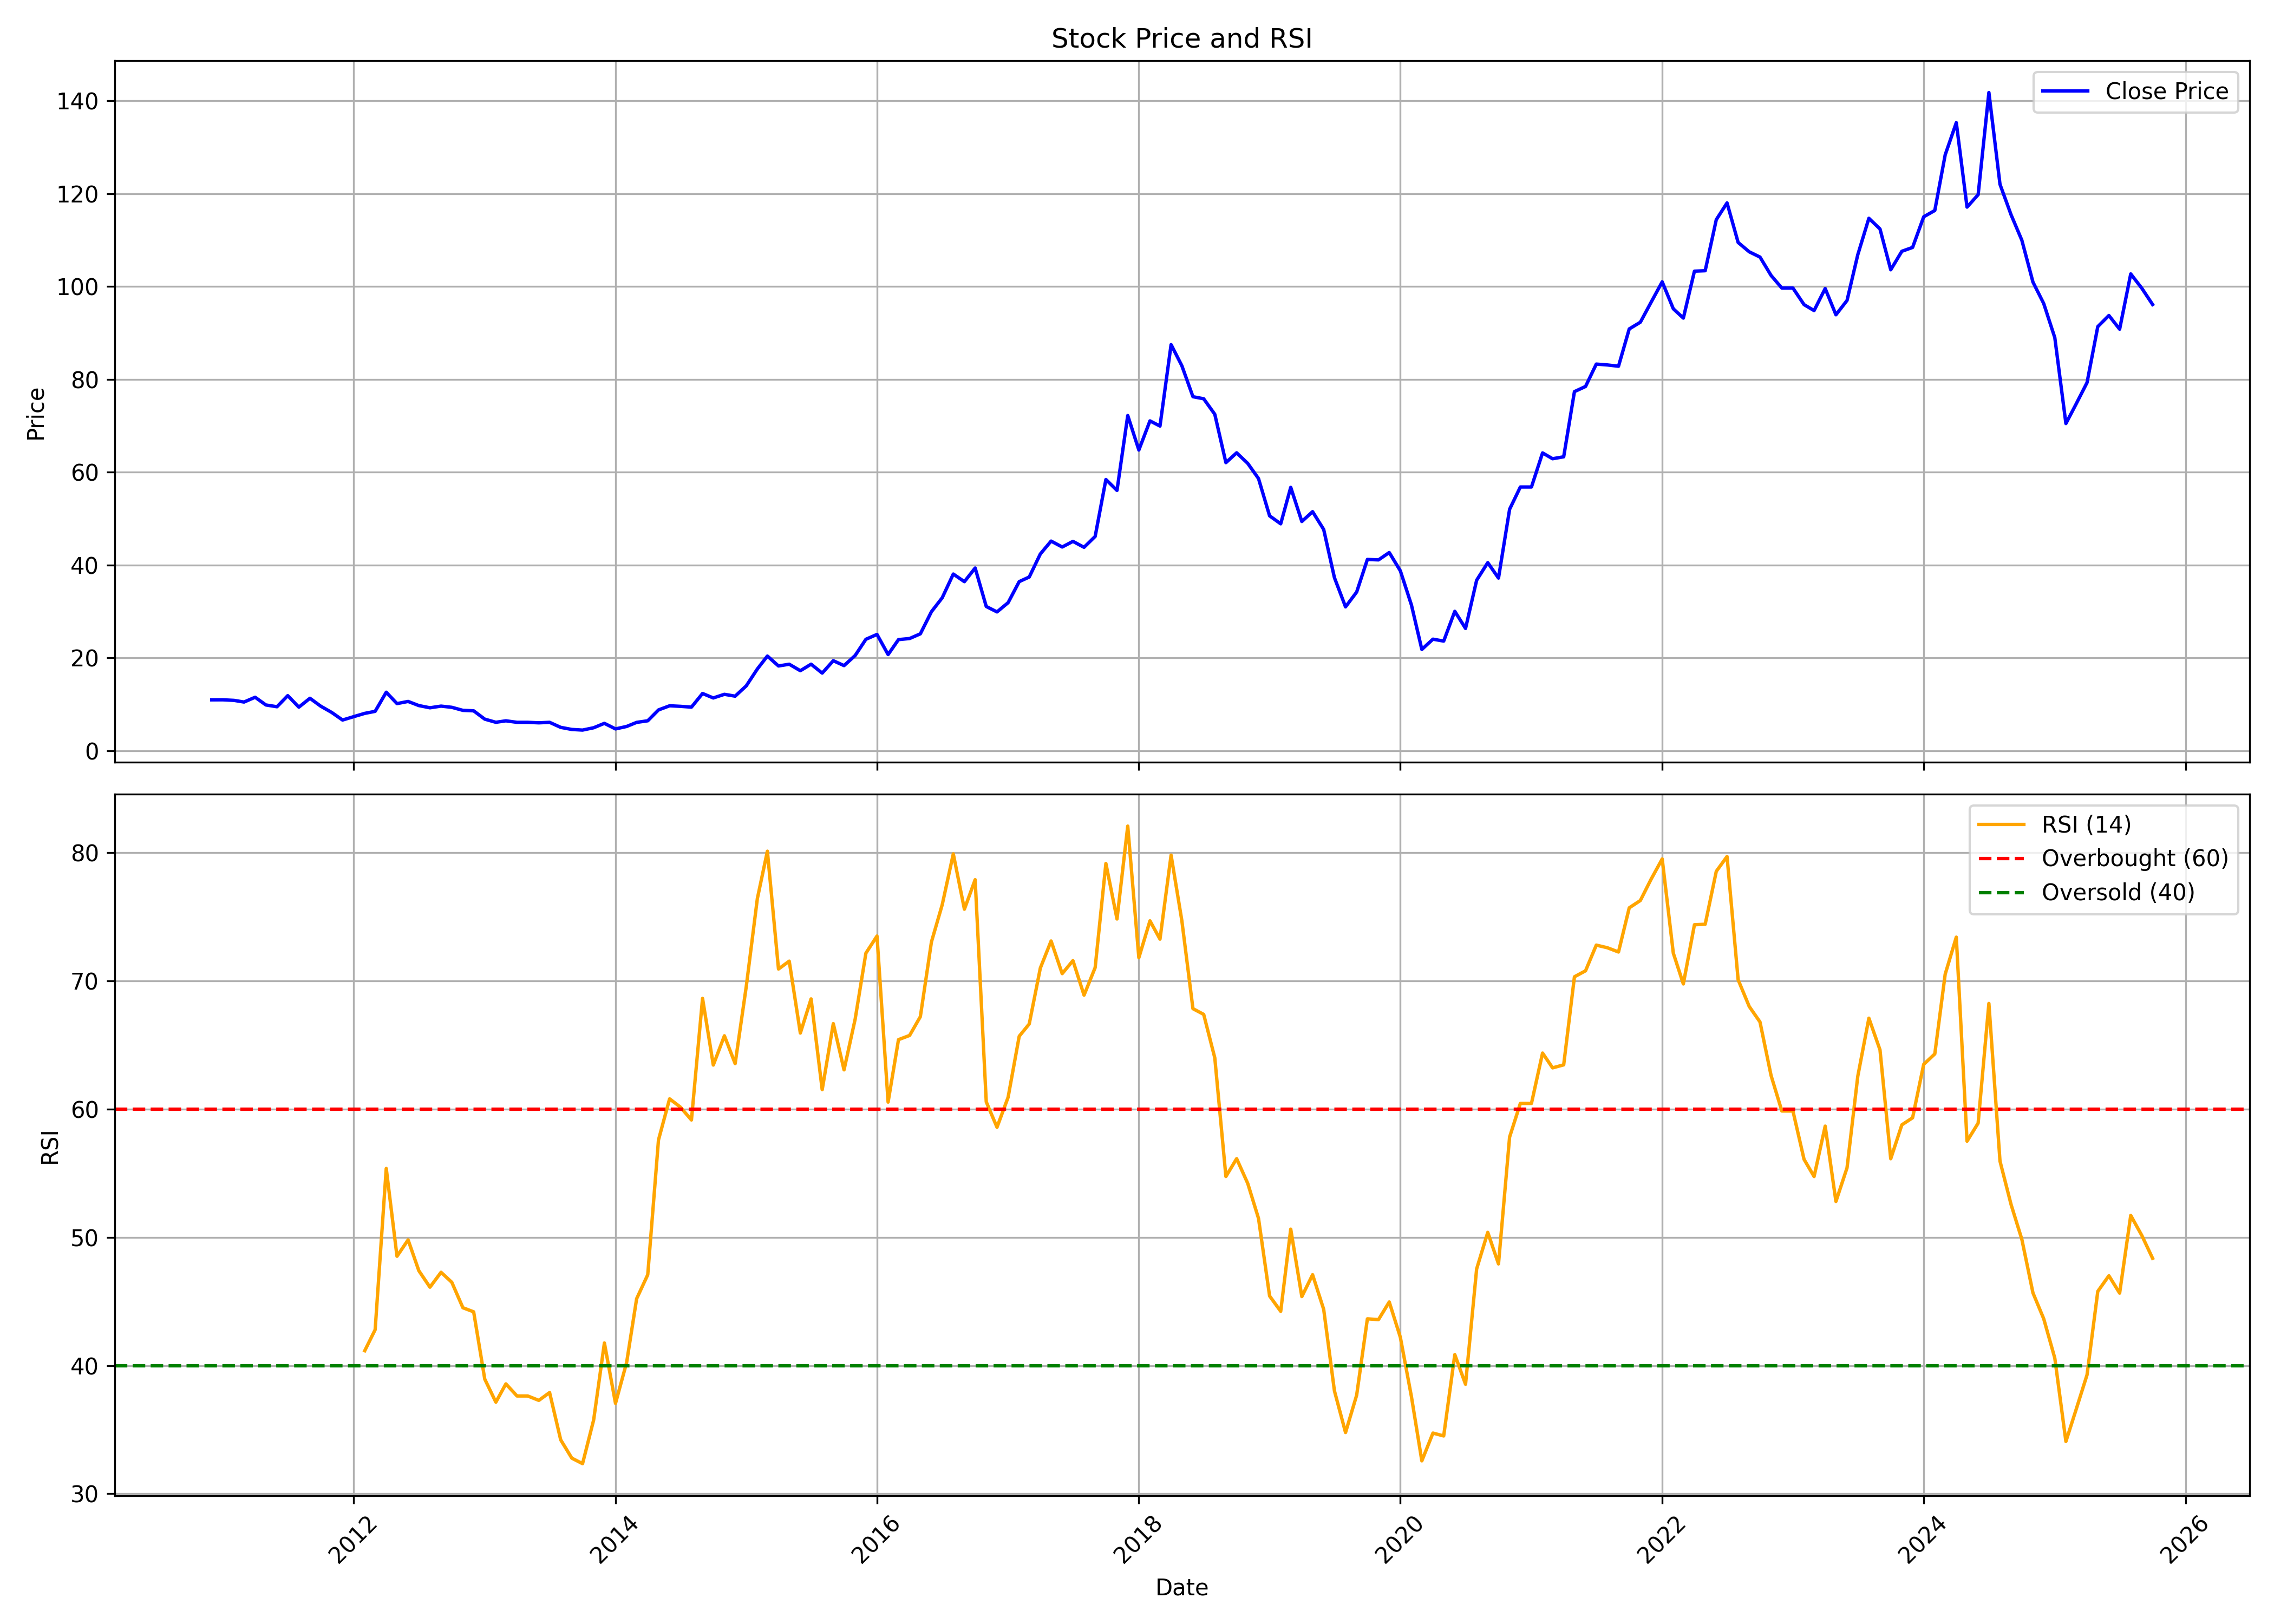

Values plotted in this chart, from the file beside it:
, date, symbol, open, high, low, close, volume, rsi
0, 2010-12-01, JAMNAAUTO, 11.22, 11.72, 10.39, 10.94, 213500, 
1, 2011-01-01, JAMNAAUTO, 10.95, 12.49, 10.94, 10.95, 1523090, 
2, 2011-02-01, JAMNAAUTO, 11.07, 11.8, 9.536, 10.82, 439090, 
3, 2011-03-01, JAMNAAUTO, 11.71, 11.71, 9.88, 10.47, 473430, 
4, 2011-04-01, JAMNAAUTO, 10.43, 13.04, 10.39, 11.5, 1126610, 
5, 2011-05-01, JAMNAAUTO, 11.35, 12.91, 9.801, 9.836, 249350, 
6, 2011-06-01, JAMNAAUTO, 9.848, 10.47, 8.68, 9.451, 232020, 
7, 2011-07-01, JAMNAAUTO, 9.836, 11.96, 9.443, 11.85, 1801460, 
8, 2011-08-01, JAMNAAUTO, 11.8, 11.8, 9.049, 9.364, 693110, 
9, 2011-09-01, JAMNAAUTO, 9.44, 11.42, 8.742, 11.28, 250570, 
10, 2011-10-01, JAMNAAUTO, 10.11, 11.11, 8.964, 9.579, 357270, 
11, 2011-11-01, JAMNAAUTO, 9.599, 10.63, 7.703, 8.21, 921510, 
12, 2011-12-01, JAMNAAUTO, 8.171, 8.25, 5.839, 6.588, 285870, 
13, 2012-01-01, JAMNAAUTO, 6.588, 7.695, 6.433, 7.314, 200790, 
14, 2012-02-01, JAMNAAUTO, 7.06, 9.678, 6.751, 8.024, 1410860, 41.16
15, 2012-03-01, JAMNAAUTO, 8.028, 9.38, 7.466, 8.461, 3360090, 42.79
16, 2012-04-01, JAMNAAUTO, 8.57, 14.56, 8.184, 12.58, 8950250, 55.37
17, 2012-05-01, JAMNAAUTO, 12.52, 12.93, 9.789, 10.13, 559820, 48.53
18, 2012-06-01, JAMNAAUTO, 9.793, 12.68, 9.404, 10.6, 4698580, 49.8
19, 2012-07-01, JAMNAAUTO, 10.48, 11.07, 8.854, 9.705, 1445730, 47.4
20, 2012-08-01, JAMNAAUTO, 9.637, 11.02, 9.228, 9.228, 230910, 46.11
21, 2012-09-01, JAMNAAUTO, 9.109, 10.78, 9.109, 9.588, 481920, 47.28
22, 2012-10-01, JAMNAAUTO, 9.629, 10.77, 8.954, 9.328, 755980, 46.5
23, 2012-11-01, JAMNAAUTO, 9.263, 9.336, 8.207, 8.674, 192950, 44.51
24, 2012-12-01, JAMNAAUTO, 8.613, 9.149, 8.45, 8.572, 471240, 44.19
25, 2013-01-01, JAMNAAUTO, 8.532, 9.259, 6.703, 6.781, 553890, 38.94
26, 2013-02-01, JAMNAAUTO, 6.785, 7.394, 5.623, 6.102, 339260, 37.14
27, 2013-03-01, JAMNAAUTO, 5.948, 6.902, 5.647, 6.419, 532720, 38.57
28, 2013-04-01, JAMNAAUTO, 6.419, 6.898, 5.968, 6.094, 132190, 37.63
29, 2013-05-01, JAMNAAUTO, 6.094, 6.492, 5.692, 6.094, 55050, 37.63
30, 2013-06-01, JAMNAAUTO, 6.094, 6.114, 5.932, 5.988, 192480, 37.28
31, 2013-07-01, JAMNAAUTO, 6.094, 6.094, 6.094, 6.094, 182690, 37.89
32, 2013-08-01, JAMNAAUTO, 5.848, 6.094, 4.775, 5.009, 300560, 34.2
33, 2013-09-01, JAMNAAUTO, 5.009, 5.255, 4.341, 4.558, 31330, 32.78
34, 2013-10-01, JAMNAAUTO, 4.591, 4.783, 4.178, 4.424, 70080, 32.35
35, 2013-11-01, JAMNAAUTO, 4.424, 4.996, 4.345, 4.925, 52200, 35.76
36, 2013-12-01, JAMNAAUTO, 4.938, 5.877, 4.938, 5.877, 76910, 41.76
37, 2014-01-01, JAMNAAUTO, 5.714, 6.077, 4.525, 4.675, 94830, 37.05
38, 2014-02-01, JAMNAAUTO, 4.591, 5.201, 4.299, 5.201, 458130, 40.23
39, 2014-03-01, JAMNAAUTO, 5.447, 6.169, 5.009, 6.081, 484390, 45.21
40, 2014-04-01, JAMNAAUTO, 6.319, 6.637, 5.894, 6.428, 172480, 47.08
41, 2014-05-01, JAMNAAUTO, 6.428, 9.099, 6.428, 8.765, 591640, 57.6
42, 2014-06-01, JAMNAAUTO, 9.204, 10.1, 8.365, 9.659, 1159780, 60.81
43, 2014-07-01, JAMNAAUTO, 10.03, 10.77, 8.682, 9.542, 677310, 60.17
44, 2014-08-01, JAMNAAUTO, 9.517, 11.1, 9.024, 9.366, 520950, 59.16
45, 2014-09-01, JAMNAAUTO, 9.428, 14.81, 9.428, 12.31, 7605230, 68.64
46, 2014-10-01, JAMNAAUTO, 12.46, 12.88, 11.21, 11.34, 548190, 63.44
47, 2014-11-01, JAMNAAUTO, 11.37, 13.96, 11.08, 12.13, 2518480, 65.73
48, 2014-12-01, JAMNAAUTO, 12.13, 13.46, 11.05, 11.73, 2985690, 63.55
49, 2015-01-01, JAMNAAUTO, 11.66, 14.73, 10.87, 13.95, 1112940, 69.56
50, 2015-02-01, JAMNAAUTO, 13.98, 19.7, 13.64, 17.59, 3560380, 76.43
51, 2015-03-01, JAMNAAUTO, 17.38, 22.29, 17.34, 20.38, 2257190, 80.13
52, 2015-04-01, JAMNAAUTO, 20.17, 21.21, 16.89, 18.24, 2452430, 70.93
53, 2015-05-01, JAMNAAUTO, 18.24, 23.15, 16.54, 18.61, 8136950, 71.55
54, 2015-06-01, JAMNAAUTO, 18.61, 19.36, 14.82, 17.22, 2387640, 65.94
55, 2015-07-01, JAMNAAUTO, 17.36, 19.91, 16.6, 18.62, 3713750, 68.61
56, 2015-08-01, JAMNAAUTO, 18.86, 23.07, 15.06, 16.7, 9274550, 61.52
57, 2015-09-01, JAMNAAUTO, 16.87, 19.98, 15.35, 19.37, 8274580, 66.68
58, 2015-10-01, JAMNAAUTO, 19.95, 21.21, 18.18, 18.31, 10323850, 63.07
59, 2015-11-01, JAMNAAUTO, 18.21, 21.81, 18.13, 20.49, 31901080, 67.02
... 119 more rows
